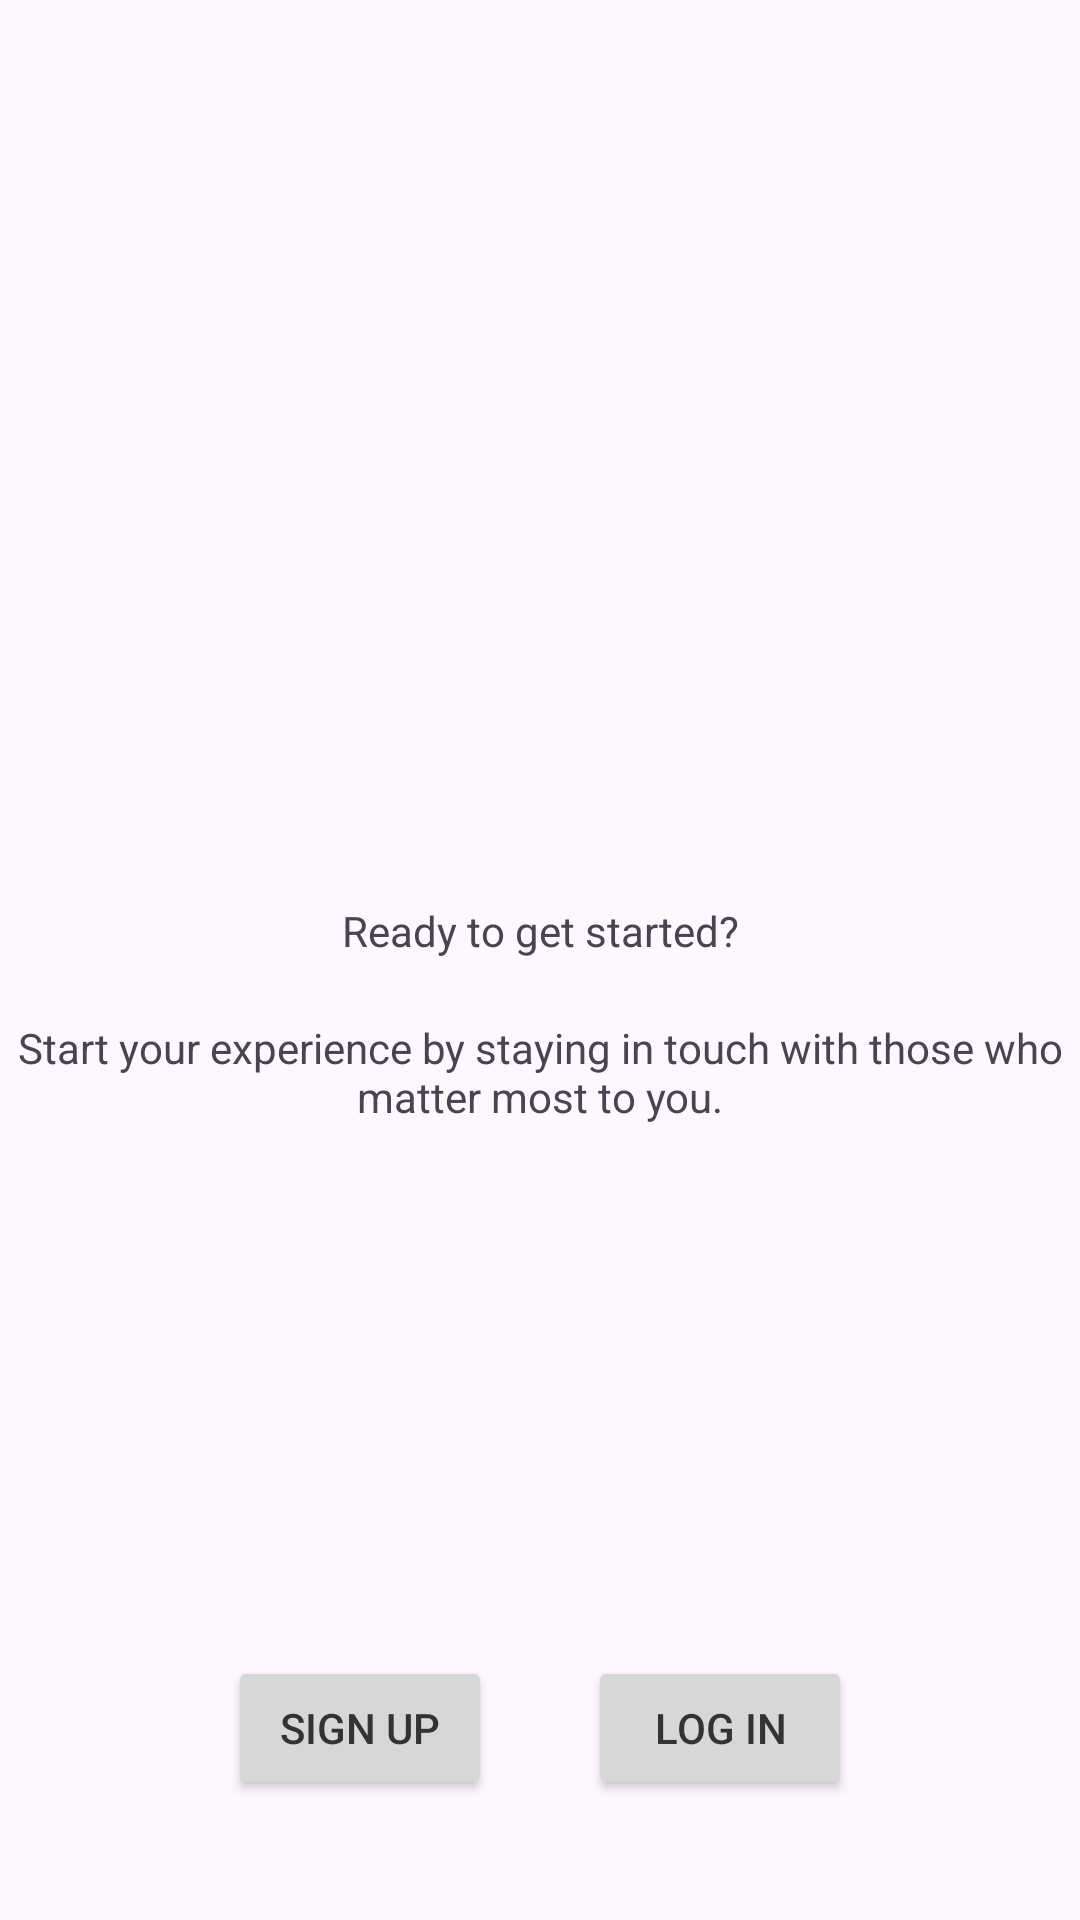

This screen was rendered from an Android layout file. Write that file and the resources it references.
<!-- AndroidManifest.xml: application theme Theme.MantenteEnContacto -->
<!-- res/layout/activity_get_started.xml -->
<?xml version="1.0" encoding="utf-8"?>
<androidx.constraintlayout.widget.ConstraintLayout xmlns:android="http://schemas.android.com/apk/res/android"
    xmlns:app="http://schemas.android.com/apk/res-auto"
    xmlns:tools="http://schemas.android.com/tools"
    android:id="@+id/main"
    android:layout_width="match_parent"
    android:layout_height="match_parent"
    tools:context=".onboarding.GetStartedActivity">

    <TextView
        android:id="@+id/tvDescription"

        app:layout_constraintTop_toTopOf="parent"
        app:layout_constraintStart_toStartOf="parent"
        app:layout_constraintEnd_toEndOf="parent"
        app:layout_constraintBottom_toBottomOf="@id/layoutAuthButtons"

        android:text="@string/onboarding_get_started_desc1"

        android:layout_marginTop="20dp"
        android:gravity="center"

        android:layout_width="wrap_content"
        android:layout_height="wrap_content" />

    <TextView
        android:id="@+id/tvDescription2"

        app:layout_constraintTop_toBottomOf="@id/tvDescription"
        app:layout_constraintStart_toStartOf="parent"
        app:layout_constraintEnd_toEndOf="parent"


        android:text="@string/onboarding_get_started_desc2"

        android:layout_marginTop="20dp"
        android:gravity="center"

        android:layout_width="wrap_content"
        android:layout_height="wrap_content" />

    <LinearLayout

        android:id="@+id/layoutAuthButtons"
        app:layout_constraintBottom_toBottomOf="parent"

        android:gravity="center"
        android:orientation="horizontal"
        android:layout_marginBottom="40dp"
        android:layout_width="match_parent"
        android:layout_height="wrap_content">

        <Button
            android:id="@+id/btnCreateAccount"
            android:text="@string/onboarding_get_started_btn_sign_up"
            android:layout_width="wrap_content"
            android:layout_height="wrap_content"
            android:layout_marginEnd="16dp" />

        <Button
            android:id="@+id/btnLogin"
            android:text="@string/onboarding_get_started_btn_login"
            android:layout_width="wrap_content"
            android:layout_height="wrap_content"
            android:layout_marginStart="16dp" />
    </LinearLayout>
</androidx.constraintlayout.widget.ConstraintLayout>
<!-- resources referenced by this layout -->
<resources>
  <string name="onboarding_get_started_btn_login">Log in</string>
  <string name="onboarding_get_started_btn_sign_up">Sign up</string>
  <string name="onboarding_get_started_desc1">Ready to get started?</string>
  <string name="onboarding_get_started_desc2">Start your experience by staying in touch with those who matter most to you.</string>
  <style name="Theme.MantenteEnContacto" parent="Base.Theme.MantenteEnContacto" />
  <style name="Base.Theme.MantenteEnContacto" parent="Theme.Material3.DayNight.NoActionBar">
          <item name="colorPrimary">@color/yellow</item>
          <item name="colorPrimaryVariant">@color/light_yellow</item>
          <item name="colorSecondary">@color/blue</item>
          <item name="android:textColorPrimary">@color/primary_text</item>
          <item name="android:textColorSecondary">@color/secondary_text</item>
          <item name="materialButtonStyle">@style/Widget.MyApp.Button</item>
      </style>
  <color name="yellow">#FFD54F</color>
  <color name="light_yellow">#FFF59D</color>
  <color name="blue">#2196F3</color>
  <color name="primary_text">#333333</color>
  <color name="secondary_text">#666666</color>
  <style name="Widget.MyApp.Button" parent="Widget.MaterialComponents.Button">
          <item name="android:backgroundTint">@color/yellow</item>
          <item name="android:textColor">@color/primary_text</item>
          <item name="cornerRadius">16dp</item>
      </style>
</resources>
